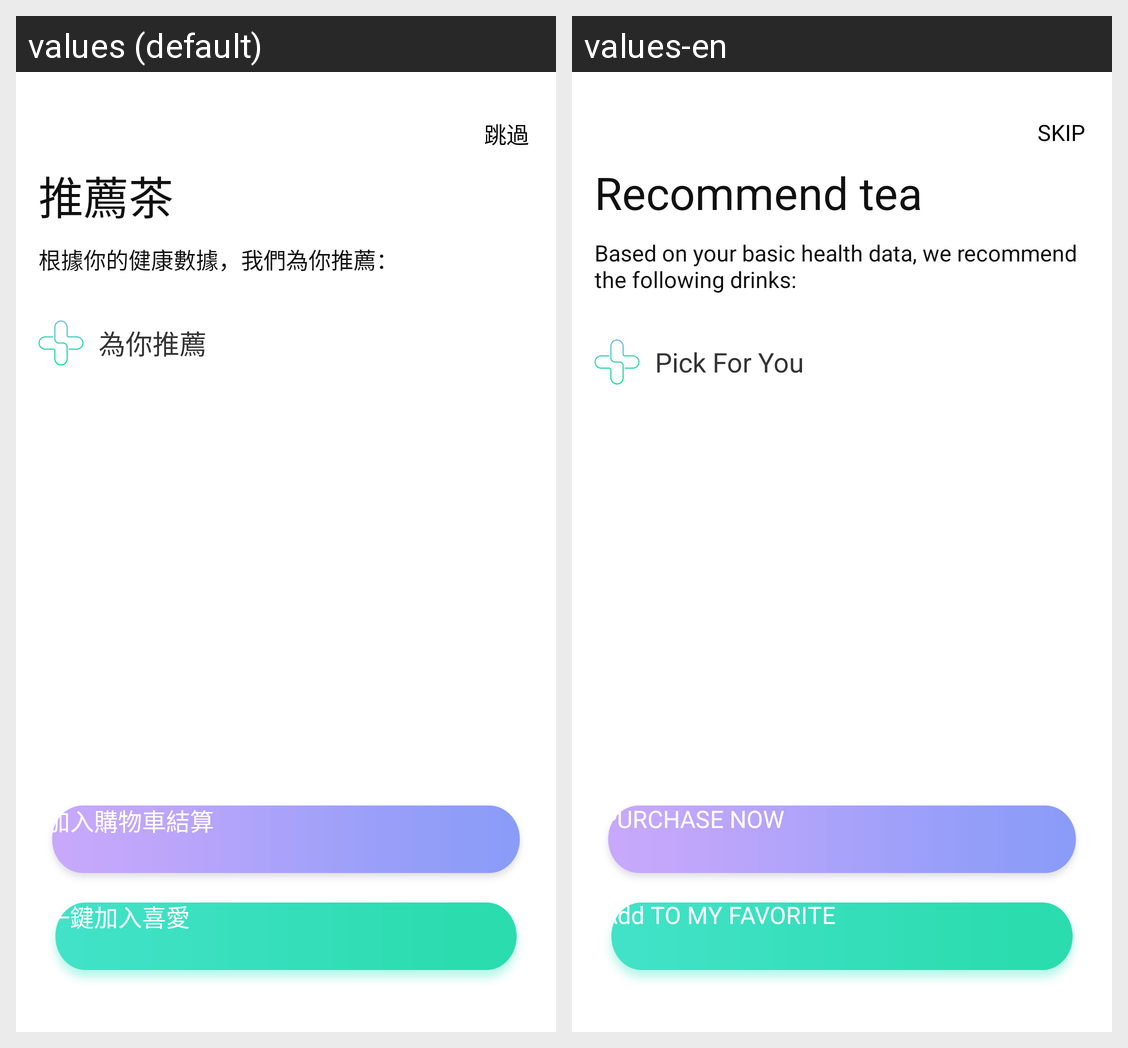

The same Android screen rendered under two of its app's locales, left to right. List the strings drawn on it with the default value and each locale's translation.
Android screen res/layout/activity_recommend.xml rendered under 2 locales, left to right: values (default), values-en. Device: Nexus 5 (rendered at 1080×1920; each locale shown at half size, 540×960, under a caption strip naming it); theme AppTheme.
Strings drawn on this screen, with the default value and each locale's value (text and hints the layout hard-codes, and strings that could not be matched under every locale, appear in the picture but are not listed):

tea_kouwei_tg
  values: 跳過
  values-en: SKIP

tea_kouwei_tj
  values: 推薦茶
  values-en: Recommend tea

tea_kouwei_tjti1
  values: 根據你的健康數據，我們為你推薦：
  values-en: Based on your basic health data, we recommend the following drinks:

question_tj
  values: 為你推薦
  values-en: Pick For You

tea_kouwei_buy
  values: 加入購物車結算
  values-en: PURCHASE NOW

tea_kouwei_xa
  values: 一鍵加入喜愛
  values-en: Add TO MY FAVORITE
